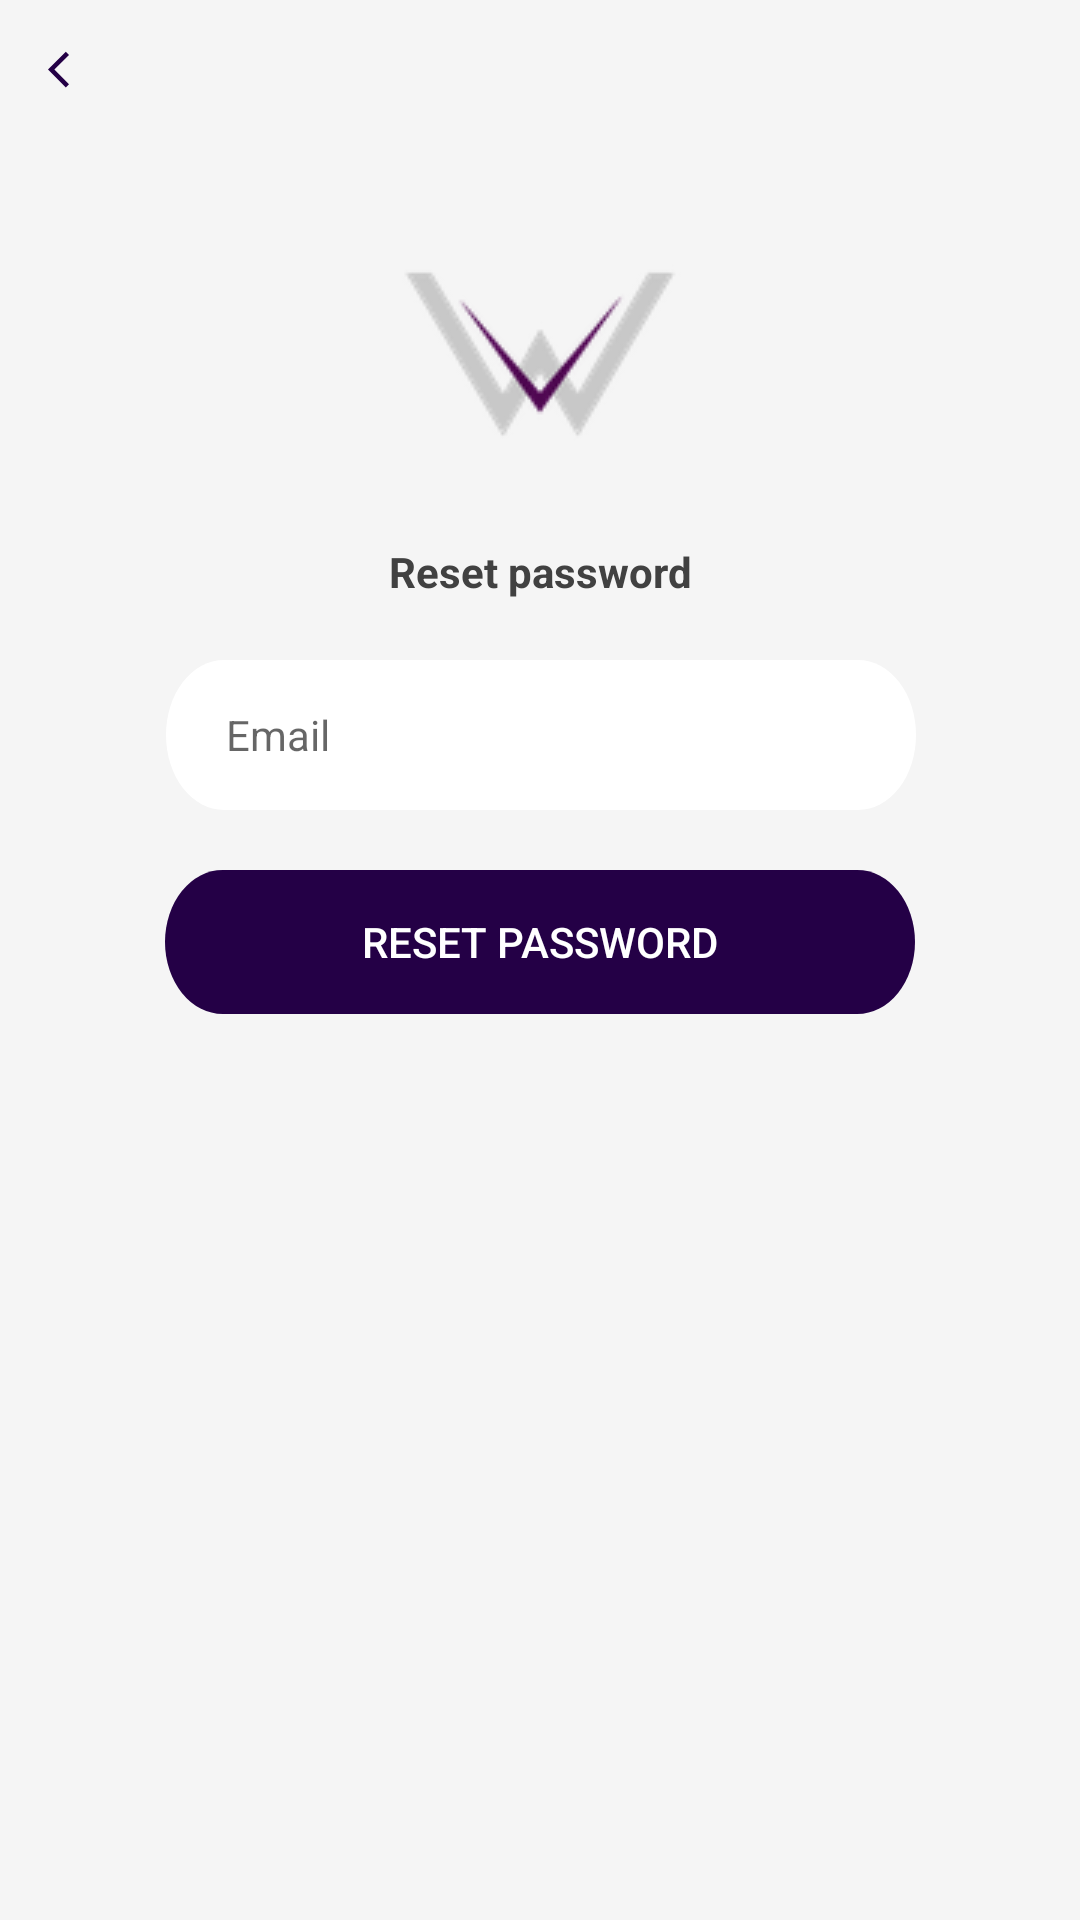

Reconstruct the res/layout file that produces this screen, plus the resources it refers to.
<!-- AndroidManifest.xml: application theme AppTheme -->
<!-- res/layout/activity_resetpassword.xml -->
<?xml version="1.0" encoding="utf-8"?>
<androidx.constraintlayout.widget.ConstraintLayout xmlns:android="http://schemas.android.com/apk/res/android"
    xmlns:app="http://schemas.android.com/apk/res-auto"
    android:layout_width="match_parent"
    android:layout_height="match_parent"
    android:background="@color/colorPrimary"
    xmlns:tools="http://schemas.android.com/tools">

    <ImageButton
        android:id="@+id/btnBack"
        android:src="@drawable/ic_arrow_back_ios_black_18dp"
        android:layout_width="50dp"
        android:layout_height="50dp"
        android:background="@null"
        app:layout_constraintStart_toStartOf="parent"
        app:layout_constraintTop_toTopOf="parent" />

    <ImageView
        android:id="@+id/imageView"
        android:layout_width="wrap_content"
        android:layout_height="wrap_content"
        android:layout_gravity="center"
        android:layout_marginTop="75dp"
        android:layout_marginBottom="20dp"
        android:clickable="true"
        android:src="@drawable/ic_launcher"
        app:layout_constraintBottom_toTopOf="@+id/textView4"
        app:layout_constraintEnd_toEndOf="parent"
        app:layout_constraintStart_toStartOf="parent"
        app:layout_constraintTop_toTopOf="parent"
        tools:src="@drawable/ic_launcher" />

    <TextView
        android:id="@+id/textView4"
        android:layout_width="wrap_content"
        android:layout_height="wrap_content"
        android:layout_marginBottom="20dp"
        android:text="@string/txtResetPassword"
        android:textColor="@color/colorTextTitle"
        android:textStyle="bold"
        app:layout_constraintBottom_toTopOf="@+id/edtEmail"
        app:layout_constraintEnd_toEndOf="parent"
        app:layout_constraintStart_toStartOf="parent" />

    <EditText
        android:id="@+id/edtEmail"
        android:layout_width="250dp"
        android:layout_height="wrap_content"
        android:layout_marginBottom="150dp"
        android:background="@drawable/ic_textview"
        android:ems="10"
        android:hint="@string/txtEmail"
        android:inputType="textEmailAddress"
        android:paddingLeft="20dp"
        android:textAlignment="textStart"
        android:textSize="14sp"
        app:layout_constraintBottom_toBottomOf="parent"
        app:layout_constraintEnd_toEndOf="parent"
        app:layout_constraintHorizontal_bias="0.503"
        app:layout_constraintStart_toStartOf="parent"
        app:layout_constraintTop_toTopOf="parent" />

    <Button
        android:id="@+id/btnResetPassword"
        android:layout_width="250dp"
        android:layout_height="wrap_content"
        android:layout_marginTop="20dp"
        android:background="@drawable/btn_login_email"
        android:padding="10dp"
        android:text="@string/btnResetPassword"
        android:textColor="#ffffff"
        android:textSize="14sp"
        app:layout_constraintEnd_toEndOf="parent"
        app:layout_constraintStart_toStartOf="parent"
        app:layout_constraintTop_toBottomOf="@+id/edtEmail" />

</androidx.constraintlayout.widget.ConstraintLayout>
<!-- resources referenced by this layout -->
<resources>
  <color name="colorPrimary">#F5F5F5</color>
  <color name="colorTextTitle">#414141</color>
  <!-- drawable btn_login_email (drawable) -->
  <?xml version="1.0" encoding="utf-8"?>
  <selector xmlns:android="http://schemas.android.com/apk/res/android">
      <item android:drawable="@drawable/ic_login_email" android:state_pressed="true" />
      <item android:drawable="@drawable/ic_login_email" android:state_focused="true" />
      <item android:drawable="@drawable/ic_login_email" />
  </selector>
  <!-- drawable ic_arrow_back_ios_black_18dp (drawable) -->
  <vector xmlns:android="http://schemas.android.com/apk/res/android"
      android:width="18dp"
      android:height="18dp"
      android:viewportWidth="30"
      android:viewportHeight="30">
    <path
        android:pathData="M11.67,3.87L9.9,2.1 0,12l9.9,9.9 1.77,-1.77L3.54,12z"
        android:fillColor="#240046"/>
  </vector>
  <!-- drawable ic_launcher: png bitmap (drawable, 6435 bytes) -->
  <!-- drawable ic_textview (drawable) -->
  <vector xmlns:android="http://schemas.android.com/apk/res/android"
      android:width="650dp"
      android:height="50dp"
      android:viewportWidth="650"
      android:viewportHeight="100">
      <path
          android:pathData="M50,0L600,0A50,50 0,0 1,650 50L650,50A50,50 0,0 1,600 100L50,100A50,50 0,0 1,0 50L0,50A50,50 0,0 1,50 0z"
          android:fillColor="#FFFFFF"/>
  </vector>
  <string name="btnResetPassword">Reset password</string>
  <string name="txtEmail">Email</string>
  <string name="txtResetPassword">Reset password</string>
  <style name="AppTheme" parent="Theme.AppCompat.Light.NoActionBar">
          
          <item name="colorPrimary">@color/colorPrimary</item>
          <item name="colorPrimaryDark">@color/colorPrimary</item>
          <item name="colorAccent">@color/colorAccent</item>
      </style>
  <!-- drawable ic_login_email (drawable) -->
  <vector xmlns:android="http://schemas.android.com/apk/res/android"
      android:width="650dp"
      android:height="10dp"
      android:viewportWidth="650"
      android:viewportHeight="100">
    <path
        android:pathData="M50,0L600,0A50,50 0,0 1,650 50L650,50A50,50 0,0 1,600 100L50,100A50,50 0,0 1,0 50L0,50A50,50 0,0 1,50 0z"
        android:fillColor="#240046"/>
  </vector>
  <color name="colorAccent">#240046</color>
</resources>
